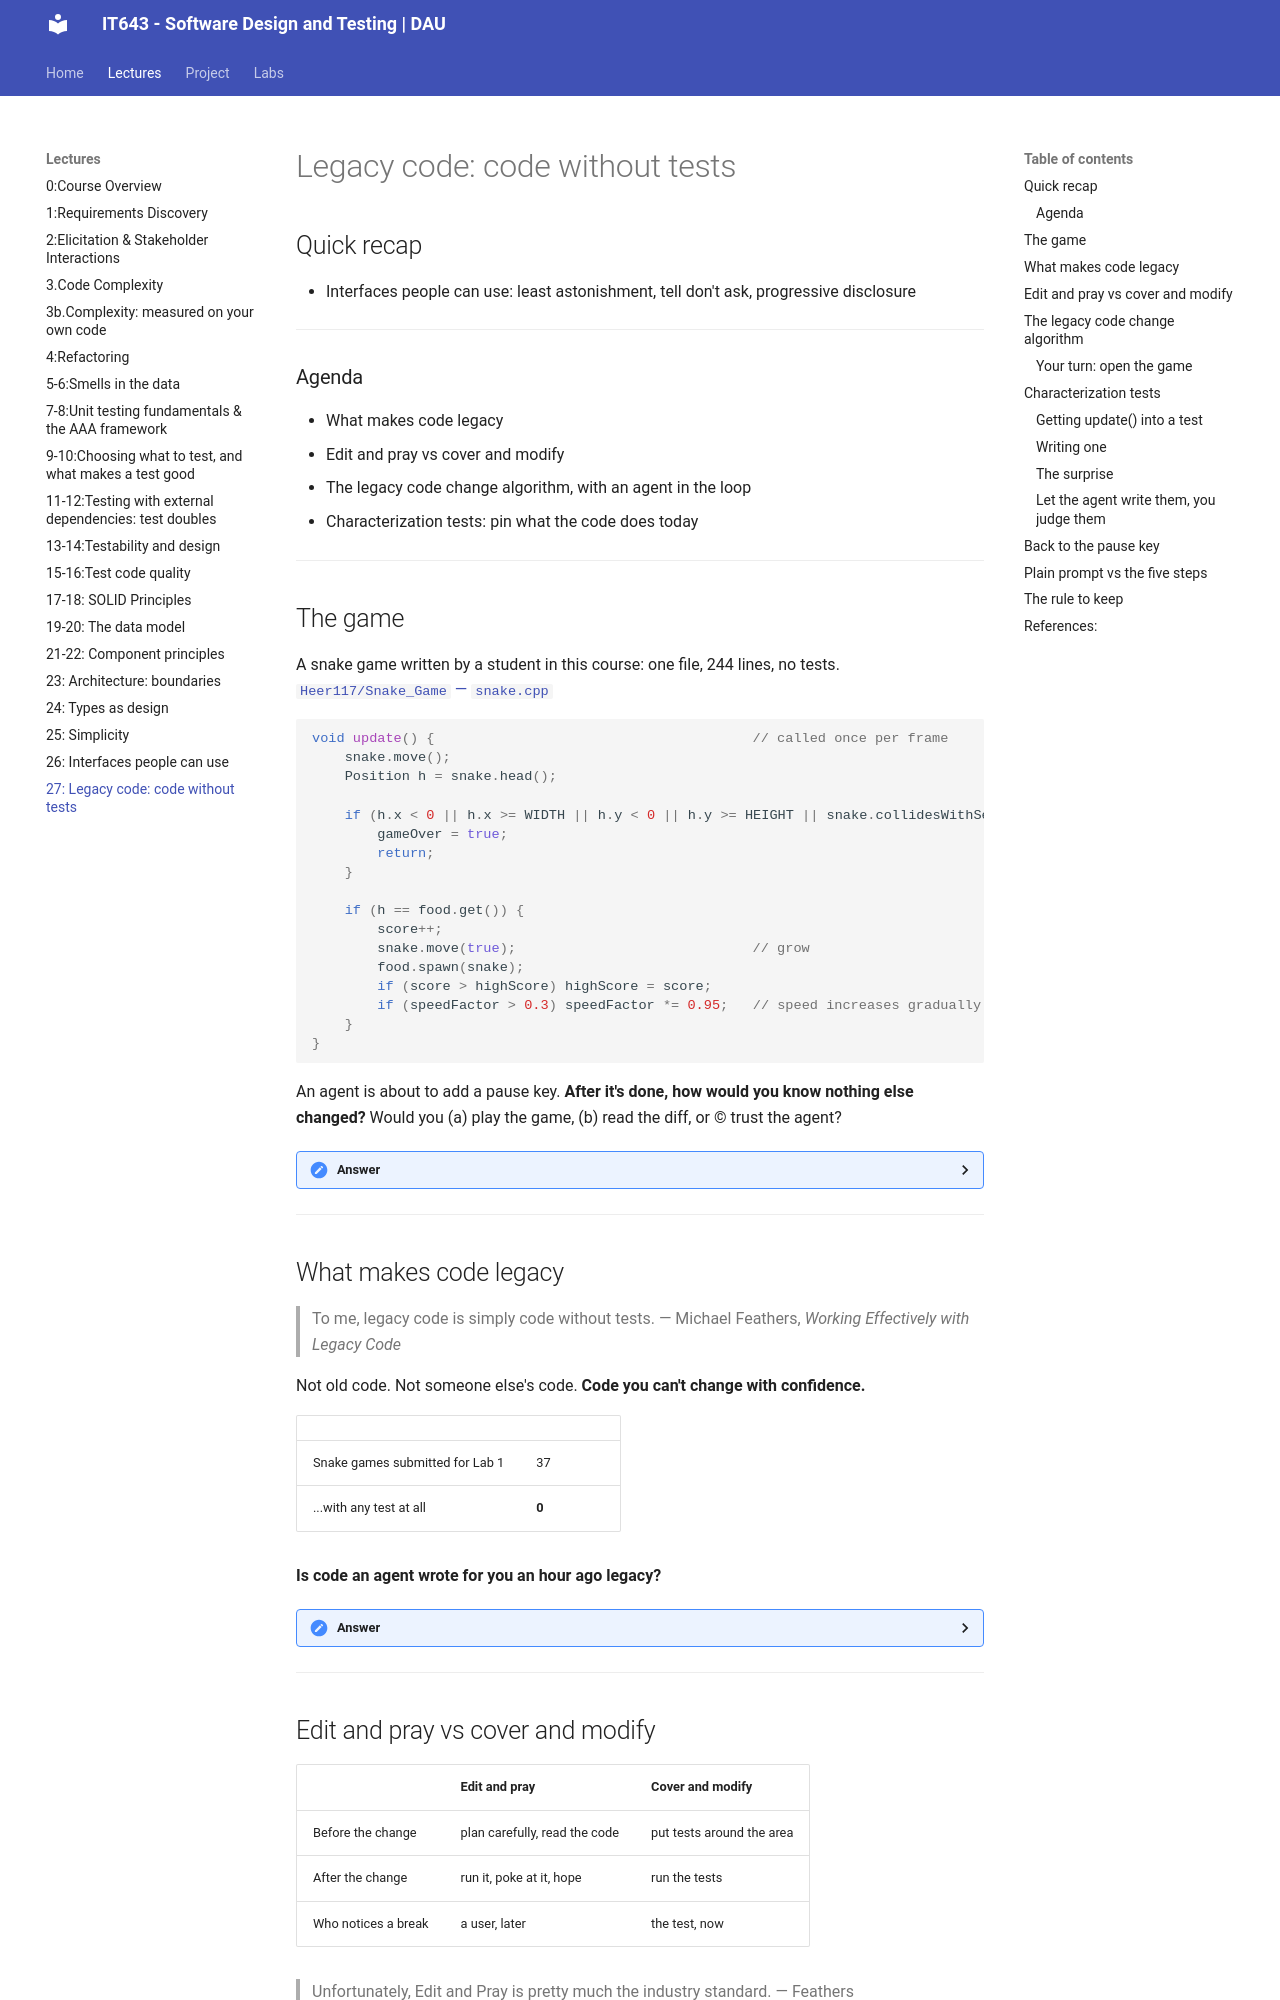

repository: Ankush-Chander/IT643-software-design-and-testing · page: lectures/Lecture27/index.html · generator: mkdocs

# Legacy code: code without tests

## Quick recap
- Interfaces people can use: least astonishment, tell don't ask, progressive disclosure

---
### Agenda

- What makes code legacy
- Edit and pray vs cover and modify
- The legacy code change algorithm, with an agent in the loop
- Characterization tests: pin what the code does today

---
## The game

A snake game written by a student in this course: one file, 244 lines, no tests.
[`Heer117/Snake_Game` — `snake.cpp`](https://github.com/Heer117/Snake_Game/blob/e15f61a1e3830dc100a64098e7b2c03adb46c217/snake.cpp)

```cpp
void update() {                                       // called once per frame
    snake.move();
    Position h = snake.head();

    if (h.x < 0 || h.x >= WIDTH || h.y < 0 || h.y >= HEIGHT || snake.collidesWithSelf()) {
        gameOver = true;
        return;
    }

    if (h == food.get()) {
        score++;
        snake.move(true);                             // grow
        food.spawn(snake);
        if (score > highScore) highScore = score;
        if (speedFactor > 0.3) speedFactor *= 0.95;   // speed increases gradually
    }
}
```

An agent is about to add a pause key. **After it's done, how would you know nothing else
changed?** Would you (a) play the game, (b) read the diff, or (c) trust the agent?

??? hint "Answer"
    Each one checks something, and none of them is enough:

    | Check | What it misses |
    |---|---|
    | play it | anything you didn't happen to do in those two minutes |
    | read the diff | what the changed lines do to the code you didn't read |
    | trust the agent | it reports what it meant to do, not what it did |

    None of them **tells you** when behaviour changes. That is what a test does.

---
## What makes code legacy

> To me, legacy code is simply code without tests.
> — Michael Feathers, *Working Effectively with Legacy Code*

Not old code. Not someone else's code. **Code you can't change with confidence.**

| | |
|---|---|
| Snake games submitted for Lab 1 | 37 |
| ...with any test at all | **0** |

**Is code an agent wrote for you an hour ago legacy?**

??? hint "Answer"
    **Yes, if it has no tests.** Age doesn't matter. Generated code with no tests is legacy
    the moment it lands, and agents produce it faster than anyone can read it.

---
## Edit and pray vs cover and modify

| | Edit and pray | Cover and modify |
|---|---|---|
| Before the change | plan carefully, read the code | put tests around the area |
| After the change | run it, poke at it, hope | run the tests |
| Who notices a break | a user, later | the test, now |

> Unfortunately, Edit and Pray is pretty much the industry standard. — Feathers

**"The agent made the change, the game still runs, merge it." Which one is that?**

??? hint "Answer"
    **Edit and pray**, with the agent doing the editing. Being careful doesn't change that:
    without tests, care is the only safety net, and it doesn't scale to an agent's speed.

---
